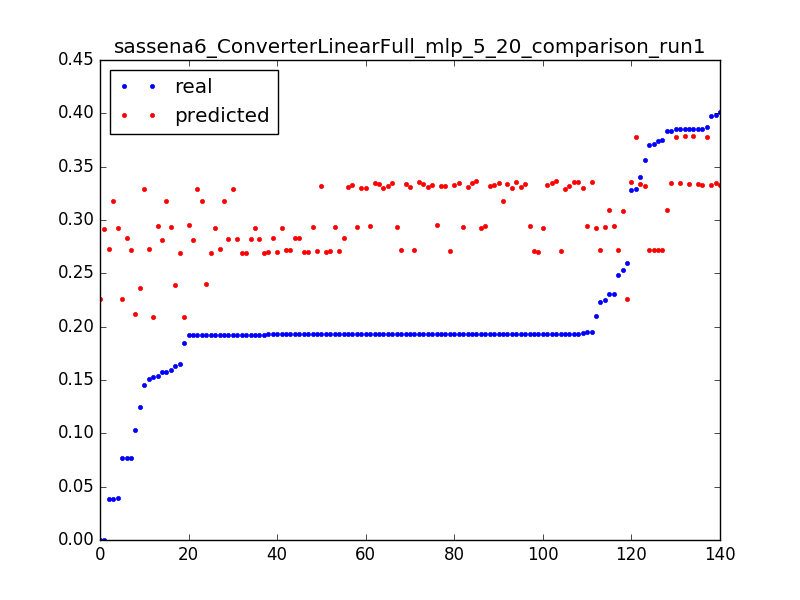

Data behind this chart, as committed beside it:
0.1506656543730017, 0.272749358781, 0.0031847133757961785
0.1924, 0.2729, 0.006369
0.03846, 0.273, 0.009554
1.0693242939786348e-06, 0.226, 0.003185
0.2593, 0.2262, 0.006369
0.07672, 0.2264, 0.009554
1.0693242939786348e-06, 0.2919, 0.003185
0.03971, 0.2921, 0.006369
0.2101, 0.2922, 0.009554
0.1923, 0.2923, 0.01274
0.1927, 0.2925, 0.01592
0.1926, 0.2926, 0.01911
0.1929, 0.2927, 0.02229
0.1927, 0.2929, 0.02548
0.1927, 0.293, 0.02866
0.1927, 0.2931, 0.03185
0.1927, 0.2933, 0.03503
0.1927, 0.2934, 0.03822
0.1927, 0.2935, 0.0414
0.1593, 0.2937, 0.04459
0.2252, 0.2938, 0.04777
0.1928, 0.2939, 0.05096
0.1542, 0.2941, 0.05414
0.2307, 0.2942, 0.05732
0.1927, 0.2943, 0.06051
0.1949, 0.2945, 0.06369
0.1927, 0.2948, 0.06688
0.1918, 0.295, 0.07006
0.1927, 0.2953, 0.07325
0.1576, 0.2813, 0.003185
0.1919, 0.2816, 0.006369
0.1925, 0.2819, 0.009554
0.1926, 0.2821, 0.01274
0.1926, 0.2823, 0.01592
0.1927, 0.2825, 0.01911
0.1927, 0.2827, 0.02229
0.1927, 0.2829, 0.02548
0.1927, 0.283, 0.02866
0.1927, 0.2832, 0.03185
0.07708, 0.2834, 0.03503
0.1247, 0.2366, 0.003185
0.1029, 0.2119, 0.003185
0.3289, 0.3779, 0.003185
0.3869, 0.378, 0.006369
0.3849, 0.3782, 0.009554
0.3852, 0.3784, 0.01274
0.3853, 0.3785, 0.01592
0.2534, 0.3088, 0.003185
0.3833, 0.309, 0.006369
0.2307, 0.3093, 0.009554
0.1578, 0.3175, 0.003185
0.192, 0.3175, 0.006369
0.1924, 0.3174, 0.009554
0.1928, 0.3174, 0.01274
0.03852, 0.3174, 0.01592
0.1629, 0.2393, 0.003185
0.192, 0.2396, 0.006369
0.1452, 0.329, 0.003185
0.1919, 0.3291, 0.006369
0.1925, 0.3293, 0.009554
0.1931, 0.3295, 0.01274
... 80 more rows
